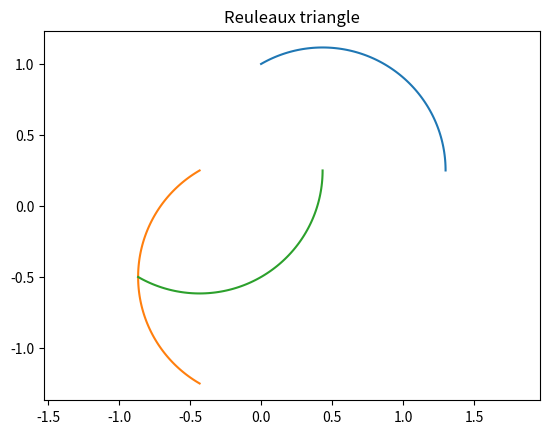

Recreate this plot in Python.
import numpy as np
import matplotlib.pyplot as plt

# Define vertices of equilateral triangle
a = 1
v1 = np.array([0, a])
v2 = np.array([np.sqrt(3)/2*a, -1/2*a])
v3 = np.array([-np.sqrt(3)/2*a, -1/2*a])

# Define centers of circles
c1 = (v1 + v2)/2
c2 = (v2 + v3)/2
c3 = (v3 + v1)/2

# Define radius of circles
r = np.sqrt(3)/2*a

# Define angles for drawing arcs
t = np.linspace(0, 2*np.pi/3, 100)

# Define vertices of Reuleaux triangle
p1 = c1 + r*np.array([np.cos(t), np.sin(t)]).T
p2 = c2 + r*np.array([np.cos(t + 2*np.pi/3), np.sin(t + 2*np.pi/3)]).T
p3 = c3 + r*np.array([np.cos(t + 4*np.pi/3), np.sin(t + 4*np.pi/3)]).T

# Plot Reuleaux triangle
plt.plot(p1[:,0], p1[:,1])
plt.plot(p2[:,0], p2[:,1])
plt.plot(p3[:,0], p3[:,1])
plt.axis('equal')
plt.title('Reuleaux triangle')
plt.show()
